Image classification data set "dataset_split" (Ibad2004/plant_Disease_detection on GitHub). Class labels (15): pepper bell bacterial spot, pepper bell healthy, potato early blight, potato late blight, potato healthy, tomato bacterial spot, tomato early blight, tomato late blight, tomato leaf mold, tomato septoria leaf spot, tomato two-spotted spider mite, tomato target spot, tomato yellow leaf curl virus, tomato mosaic virus, tomato healthy.

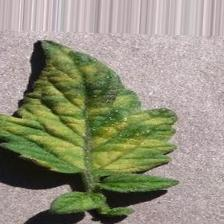
Label: tomato leaf mold

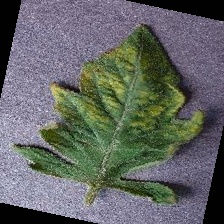
Label: tomato mosaic virus

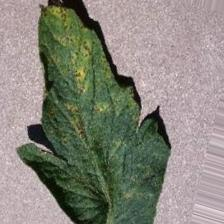
Label: tomato septoria leaf spot

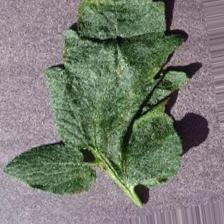
Label: tomato target spot

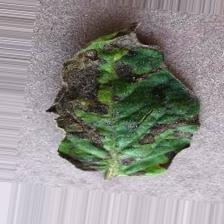
Label: tomato early blight

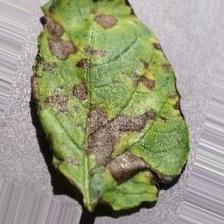
Label: potato early blight
